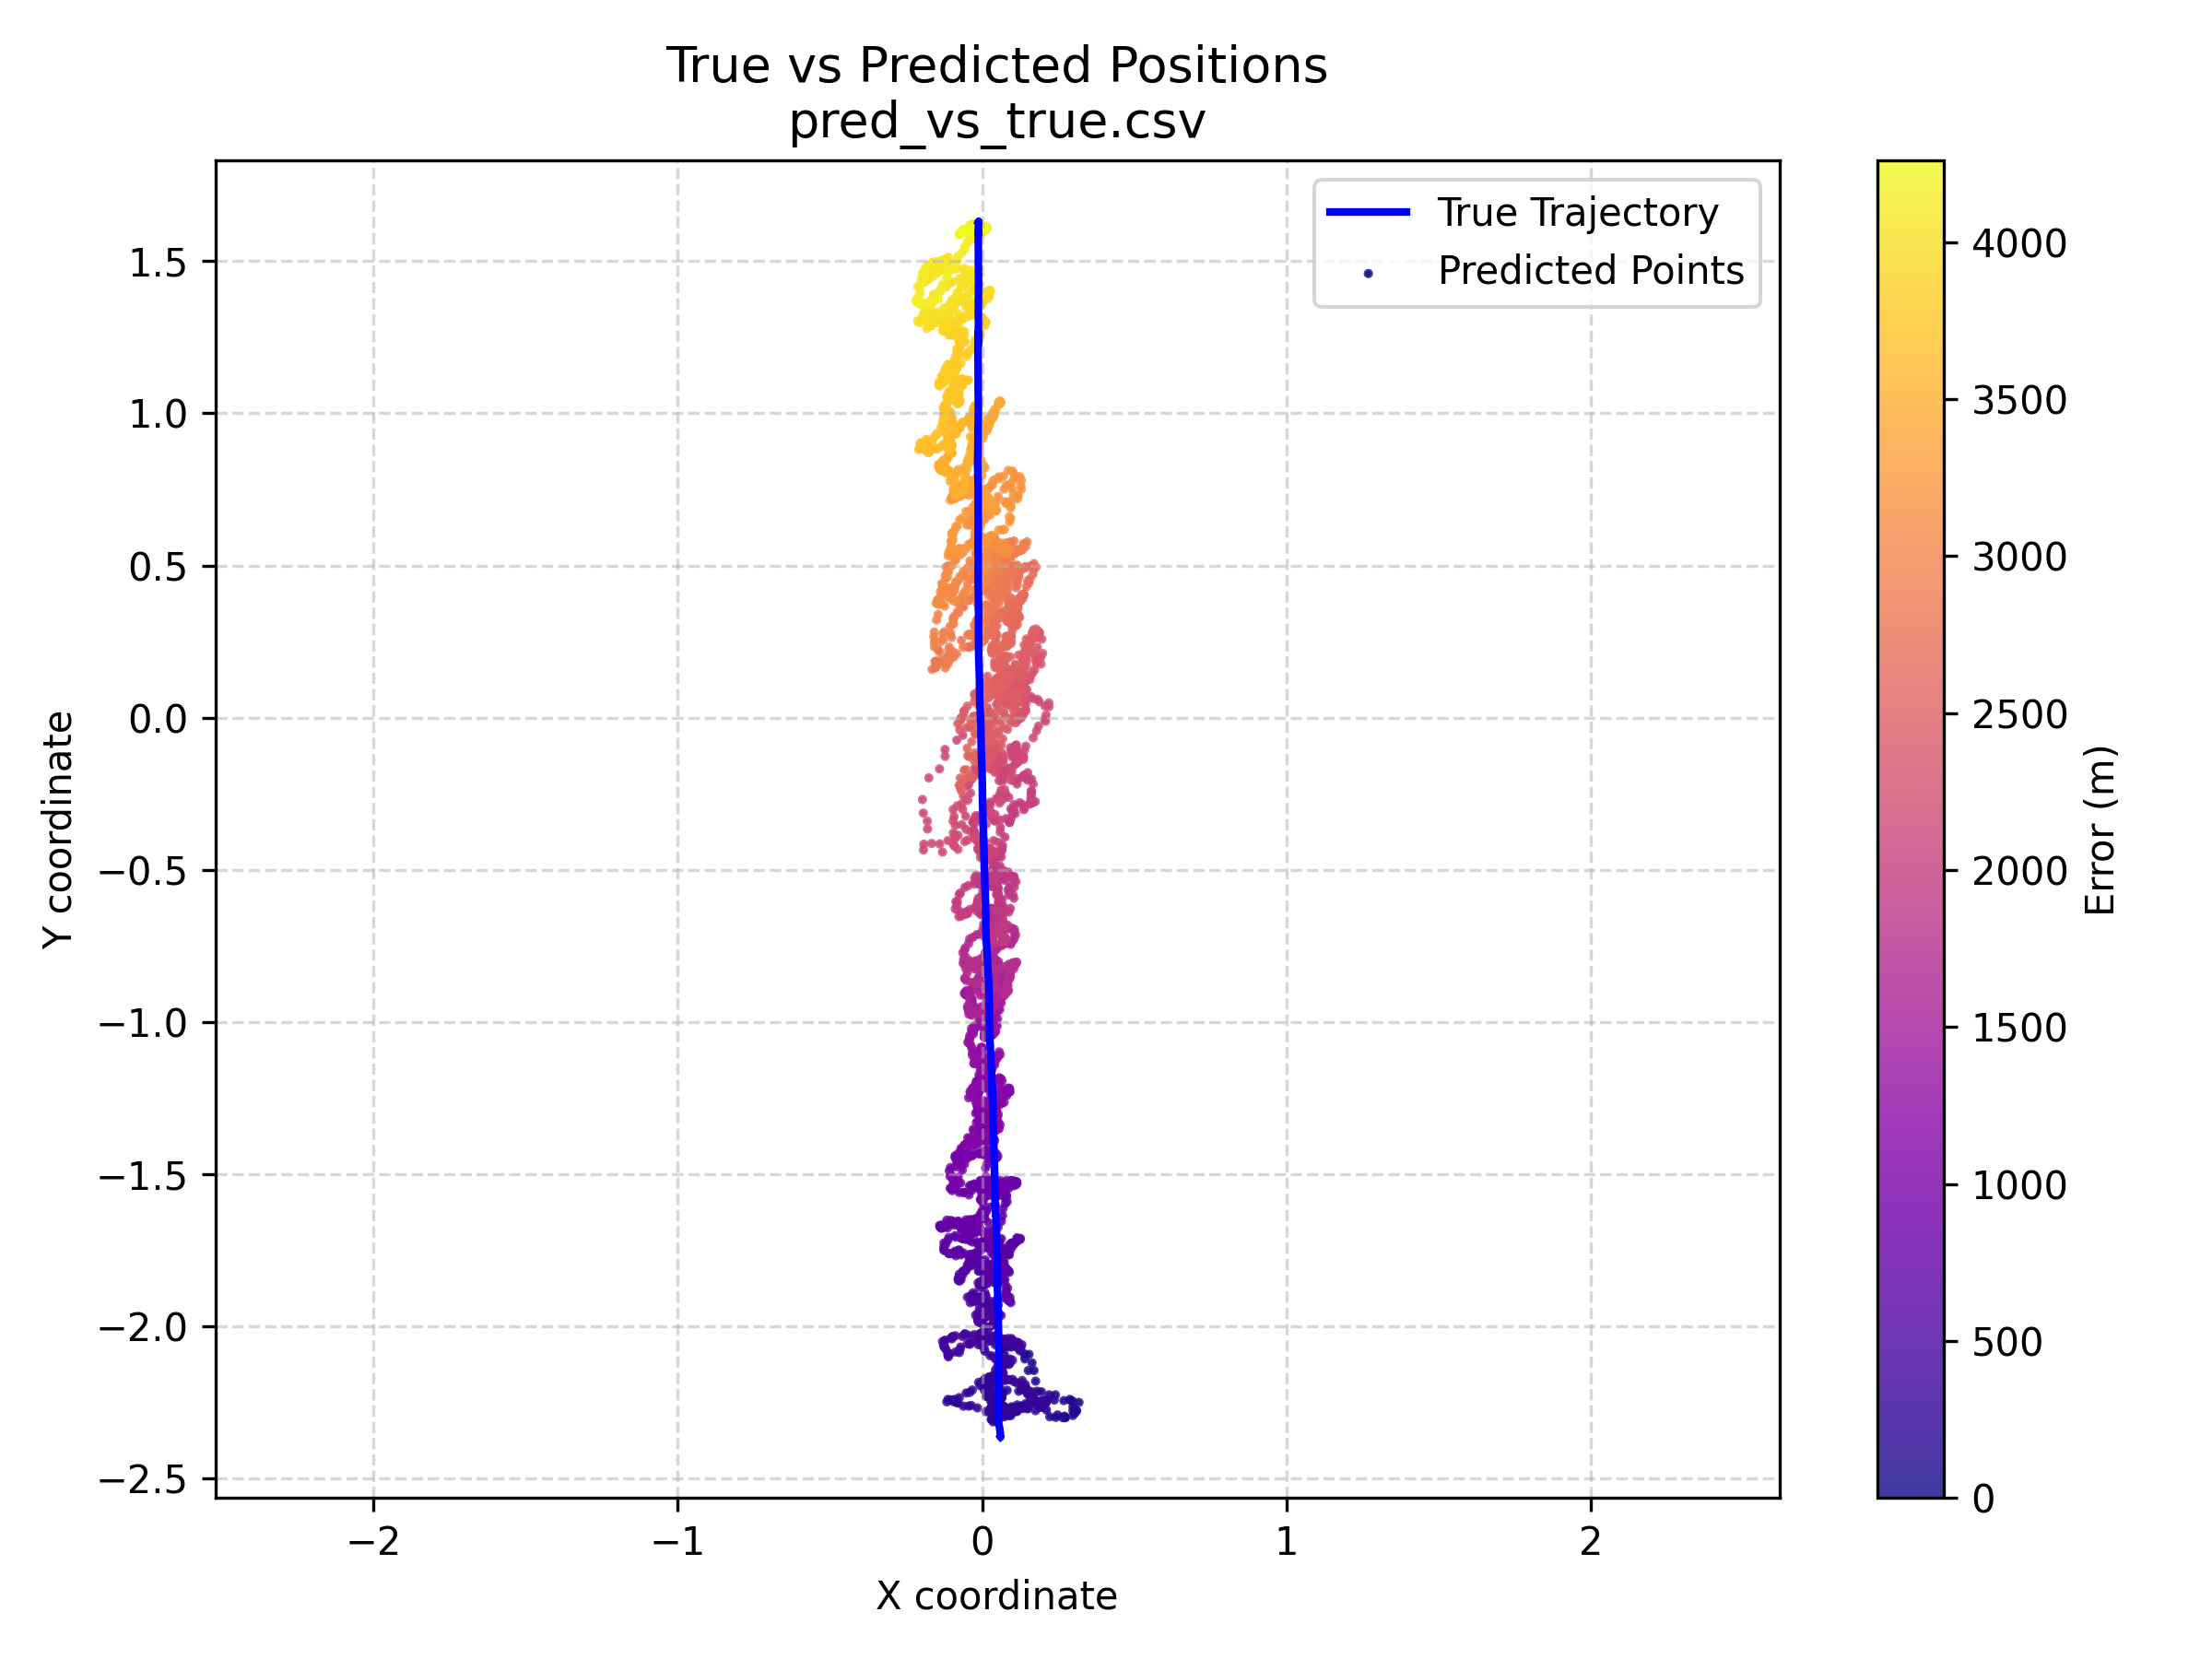

Source data for this figure (header and first rows):
y_true_x, y_true_y, y_pred_x, y_pred_y, err_m
0.06136, -2.364, 0.0379, -2.273, 0.09317
0.06139, -2.364, 0.04932, -2.281, 0.08324
0.0614, -2.364, 0.0605, -2.281, 0.08234
0.06141, -2.364, 0.04984, -2.28, 0.0851
0.06137, -2.364, 0.0563, -2.275, 0.08836
0.06137, -2.364, 0.0557, -2.281, 0.08258
0.06137, -2.364, 0.06085, -2.277, 0.08628
0.0614, -2.364, 0.0606, -2.268, 0.09604
0.06138, -2.364, 0.06775, -2.275, 0.08844
0.06138, -2.364, 0.07227, -2.28, 0.08503
0.06138, -2.364, 0.06116, -2.275, 0.08822
0.06136, -2.364, 0.06757, -2.271, 0.09236
0.0614, -2.364, 0.07306, -2.27, 0.09481
0.0614, -2.364, 0.06158, -2.27, 0.09405
0.06138, -2.364, 0.0602, -2.268, 0.09602
0.06137, -2.364, 0.0713, -2.262, 0.1024
0.0614, -2.364, 0.0762, -2.268, 0.09714
0.06136, -2.364, 0.08215, -2.27, 0.09634
0.06137, -2.364, 0.0805, -2.27, 0.09602
0.06139, -2.364, 0.0776, -2.273, 0.0916
0.06141, -2.364, 0.0683, -2.27, 0.0943
0.06139, -2.364, 0.07227, -2.275, 0.08888
0.06137, -2.364, 0.0721, -2.266, 0.09858
0.06136, -2.364, 0.07495, -2.268, 0.09698
0.06137, -2.364, 0.05283, -2.273, 0.09056
0.06137, -2.364, 0.06238, -2.277, 0.08627
0.06139, -2.364, 0.05942, -2.277, 0.0863
0.06139, -2.364, 0.06323, -2.283, 0.08042
0.06137, -2.364, 0.0608, -2.281, 0.08233
0.06138, -2.364, 0.05307, -2.283, 0.08083
0.06137, -2.364, 0.04788, -2.287, 0.07765
0.06137, -2.364, 0.0489, -2.287, 0.07753
0.06138, -2.364, 0.053, -2.281, 0.08279
0.06135, -2.364, 0.0662, -2.29, 0.07475
0.06136, -2.364, 0.04968, -2.287, 0.07739
0.06137, -2.364, 0.0477, -2.285, 0.07963
0.06137, -2.364, 0.04718, -2.281, 0.08359
0.06133, -2.364, 0.04623, -2.283, 0.08185
0.06135, -2.364, 0.0502, -2.283, 0.0812
0.06136, -2.364, 0.04404, -2.277, 0.088
0.06137, -2.364, 0.05707, -2.281, 0.08248
0.06137, -2.364, 0.05496, -2.277, 0.08651
0.06135, -2.364, 0.0498, -2.281, 0.08317
0.06135, -2.364, 0.0396, -2.277, 0.08897
0.06139, -2.364, 0.06354, -2.277, 0.08628
0.06135, -2.364, 0.0648, -2.28, 0.0844
0.06135, -2.364, 0.0582, -2.277, 0.08633
0.06135, -2.364, 0.05582, -2.273, 0.09036
0.06134, -2.364, 0.05756, -2.273, 0.09027
0.06135, -2.364, 0.05658, -2.27, 0.09422
0.06136, -2.364, 0.05087, -2.277, 0.08691
0.06134, -2.364, 0.0555, -2.283, 0.08062
0.06138, -2.364, 0.044, -2.273, 0.09185
0.06139, -2.364, 0.03583, -2.277, 0.08997
0.06138, -2.364, 0.05597, -2.287, 0.07671
0.06139, -2.364, 0.05792, -2.287, 0.07658
0.06139, -2.364, 0.05496, -2.293, 0.0709
0.06136, -2.364, 0.05527, -2.283, 0.08065
0.06138, -2.364, 0.0609, -2.29, 0.07457
0.06138, -2.364, 0.06247, -2.285, 0.07844
... 4,200 more rows
